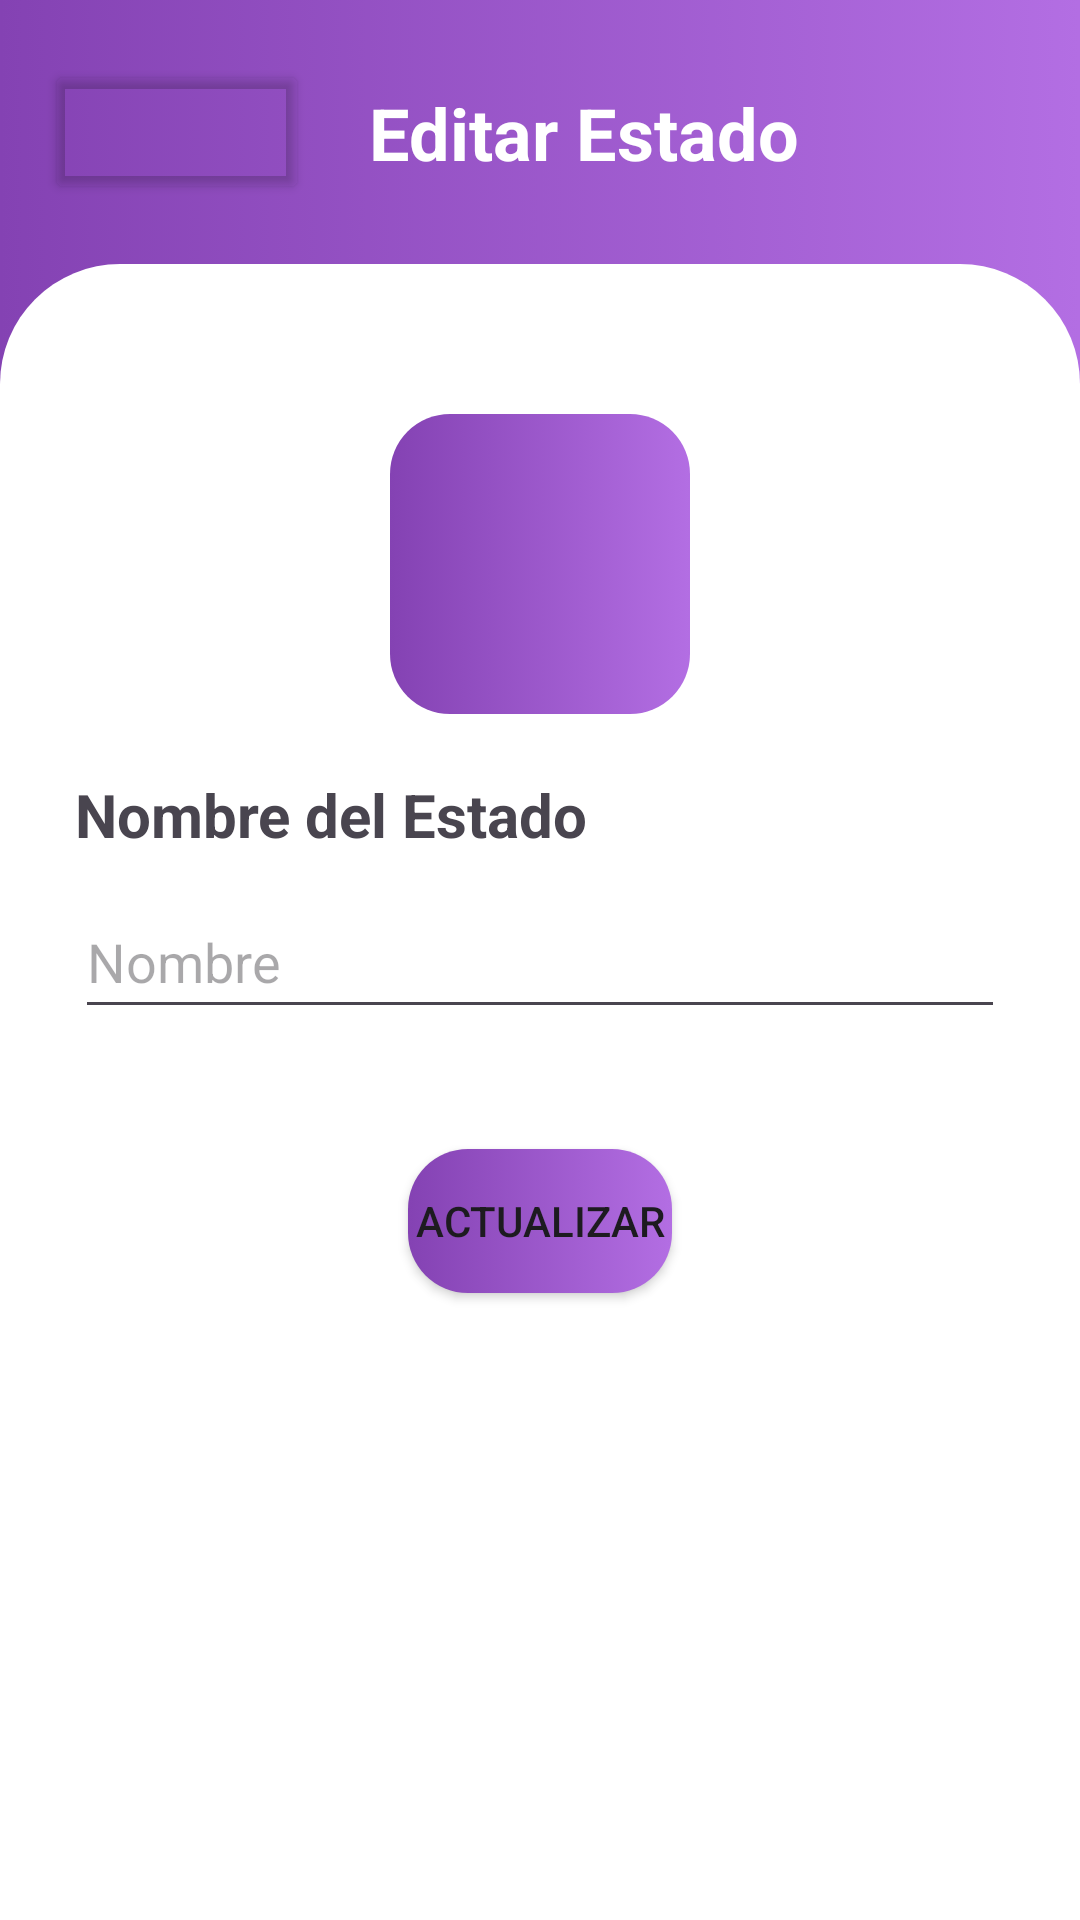

Here is an Android app screen rendered from its layout file. Give the layout XML and the strings, colors and styles it references.
<!-- AndroidManifest.xml: application theme Theme.Examen02 -->
<!-- res/layout/activity_update_estado.xml -->
<?xml version="1.0" encoding="utf-8"?>
<androidx.constraintlayout.widget.ConstraintLayout xmlns:android="http://schemas.android.com/apk/res/android"
    xmlns:app="http://schemas.android.com/apk/res-auto"
    xmlns:tools="http://schemas.android.com/tools"
    android:layout_width="match_parent"
    android:layout_height="match_parent"
    android:background="@drawable/gradiente_title"
    tools:context=".UpdateEstadoActivity">

    <androidx.constraintlayout.widget.ConstraintLayout
        android:id="@+id/constraintLayout1"
        android:layout_width="match_parent"
        android:layout_height="wrap_content"
        app:layout_constraintEnd_toEndOf="parent"
        app:layout_constraintStart_toStartOf="parent"
        app:layout_constraintTop_toTopOf="parent">

        <Button
            android:id="@+id/btnBackEstados"
            android:layout_width="wrap_content"
            android:layout_height="wrap_content"
            android:layout_marginStart="15dp"
            android:layout_marginTop="20dp"
            android:backgroundTint="#009C27B0"
            android:contentDescription="Atras"
            app:icon="@drawable/round_arrow_back_ios_24"
            app:layout_constraintStart_toStartOf="parent"
            app:layout_constraintTop_toTopOf="parent" />

        <TextView
            android:id="@+id/textView2"
            android:layout_width="wrap_content"
            android:layout_height="wrap_content"
            android:layout_margin="20dp"
            android:text="Editar Estado"
            android:textColor="@color/white"
            android:textSize="24dp"
            android:textStyle="bold"
            app:layout_constraintBottom_toBottomOf="@+id/btnBackEstados"
            app:layout_constraintStart_toEndOf="@+id/btnBackEstados"
            app:layout_constraintTop_toTopOf="@+id/btnBackEstados" />

    </androidx.constraintlayout.widget.ConstraintLayout>

    <androidx.constraintlayout.widget.ConstraintLayout
        android:layout_width="match_parent"
        android:layout_height="0dp"
        android:layout_marginTop="20dp"
        android:background="@drawable/white_bg"
        android:paddingStart="25dp"
        android:paddingTop="50dp"
        android:paddingEnd="25dp"
        app:layout_constraintBottom_toBottomOf="parent"
        app:layout_constraintEnd_toEndOf="parent"
        app:layout_constraintStart_toStartOf="parent"
        app:layout_constraintTop_toBottomOf="@+id/constraintLayout1">

        <ImageView
            android:id="@+id/imageView2"
            android:layout_width="100dp"
            android:layout_height="100dp"
            app:layout_constraintEnd_toEndOf="parent"
            app:layout_constraintStart_toStartOf="parent"
            app:layout_constraintTop_toTopOf="parent"
            android:background="@drawable/purple_gradient"
            tools:srcCompat="@drawable/purple_gradient" />

        <TextView
            android:id="@+id/textView3"
            android:layout_width="wrap_content"
            android:layout_height="wrap_content"
            android:text="Nombre del Estado"
            android:textSize="20dp"
            android:textStyle="bold"
            android:layout_marginTop="20dp"
            app:layout_constraintStart_toStartOf="parent"
            app:layout_constraintTop_toBottomOf="@id/imageView2"/>

        <EditText
            android:id="@+id/etNombreEstado"
            android:layout_width="0dp"
            android:layout_height="48dp"
            android:layout_marginTop="10dp"
            android:ems="10"
            android:inputType="text"
            android:hint="Nombre"
            app:layout_constraintEnd_toEndOf="parent"
            app:layout_constraintStart_toStartOf="parent"
            app:layout_constraintTop_toBottomOf="@+id/textView3" />



        <Button
            android:id="@+id/updateEstado"
            android:layout_width="wrap_content"
            android:layout_height="wrap_content"
            android:text="Actualizar"
            app:backgroundTint="@null"
            android:background="@drawable/purple_gradient"
            android:layout_marginTop="40dp"
            app:layout_constraintEnd_toEndOf="parent"
            app:layout_constraintStart_toStartOf="parent"
            app:layout_constraintTop_toBottomOf="@id/etNombreEstado" />

    </androidx.constraintlayout.widget.ConstraintLayout>
</androidx.constraintlayout.widget.ConstraintLayout>
<!-- resources referenced by this layout -->
<resources>
  <color name="white">#FFFFFFFF</color>
  <!-- drawable gradiente_title (drawable) -->
  <?xml version="1.0" encoding="utf-8"?>
  <selector xmlns:android="http://schemas.android.com/apk/res/android">
      <item>
          <shape android:shape="rectangle">
              <gradient android:startColor="#8442B3" android:endColor="#B36EE3"/>
          </shape>
      </item>
  </selector>
  <!-- drawable purple_gradient (drawable) -->
  <?xml version="1.0" encoding="utf-8"?>
  <selector xmlns:android="http://schemas.android.com/apk/res/android">
  <item>
      <shape android:shape="rectangle">
          <corners android:radius="20dp"/>
      <gradient android:startColor="#8442B3" android:endColor="#B36EE3"/>
      </shape>
  </item>
  </selector>
  <!-- drawable white_bg (drawable) -->
  <?xml version="1.0" encoding="utf-8"?>
  <selector xmlns:android="http://schemas.android.com/apk/res/android">
  <item>
      <shape android:shape="rectangle">
      <corners android:topLeftRadius="40dp" android:topRightRadius="40dp"/>
          <solid android:color="@color/white"/>
      </shape>
  </item>
  </selector>
  <style name="Theme.Examen02" parent="Base.Theme.Ej07" />
  <style name="Base.Theme.Ej07" parent="Theme.Material3.DayNight.NoActionBar">
          
          
      </style>
</resources>
